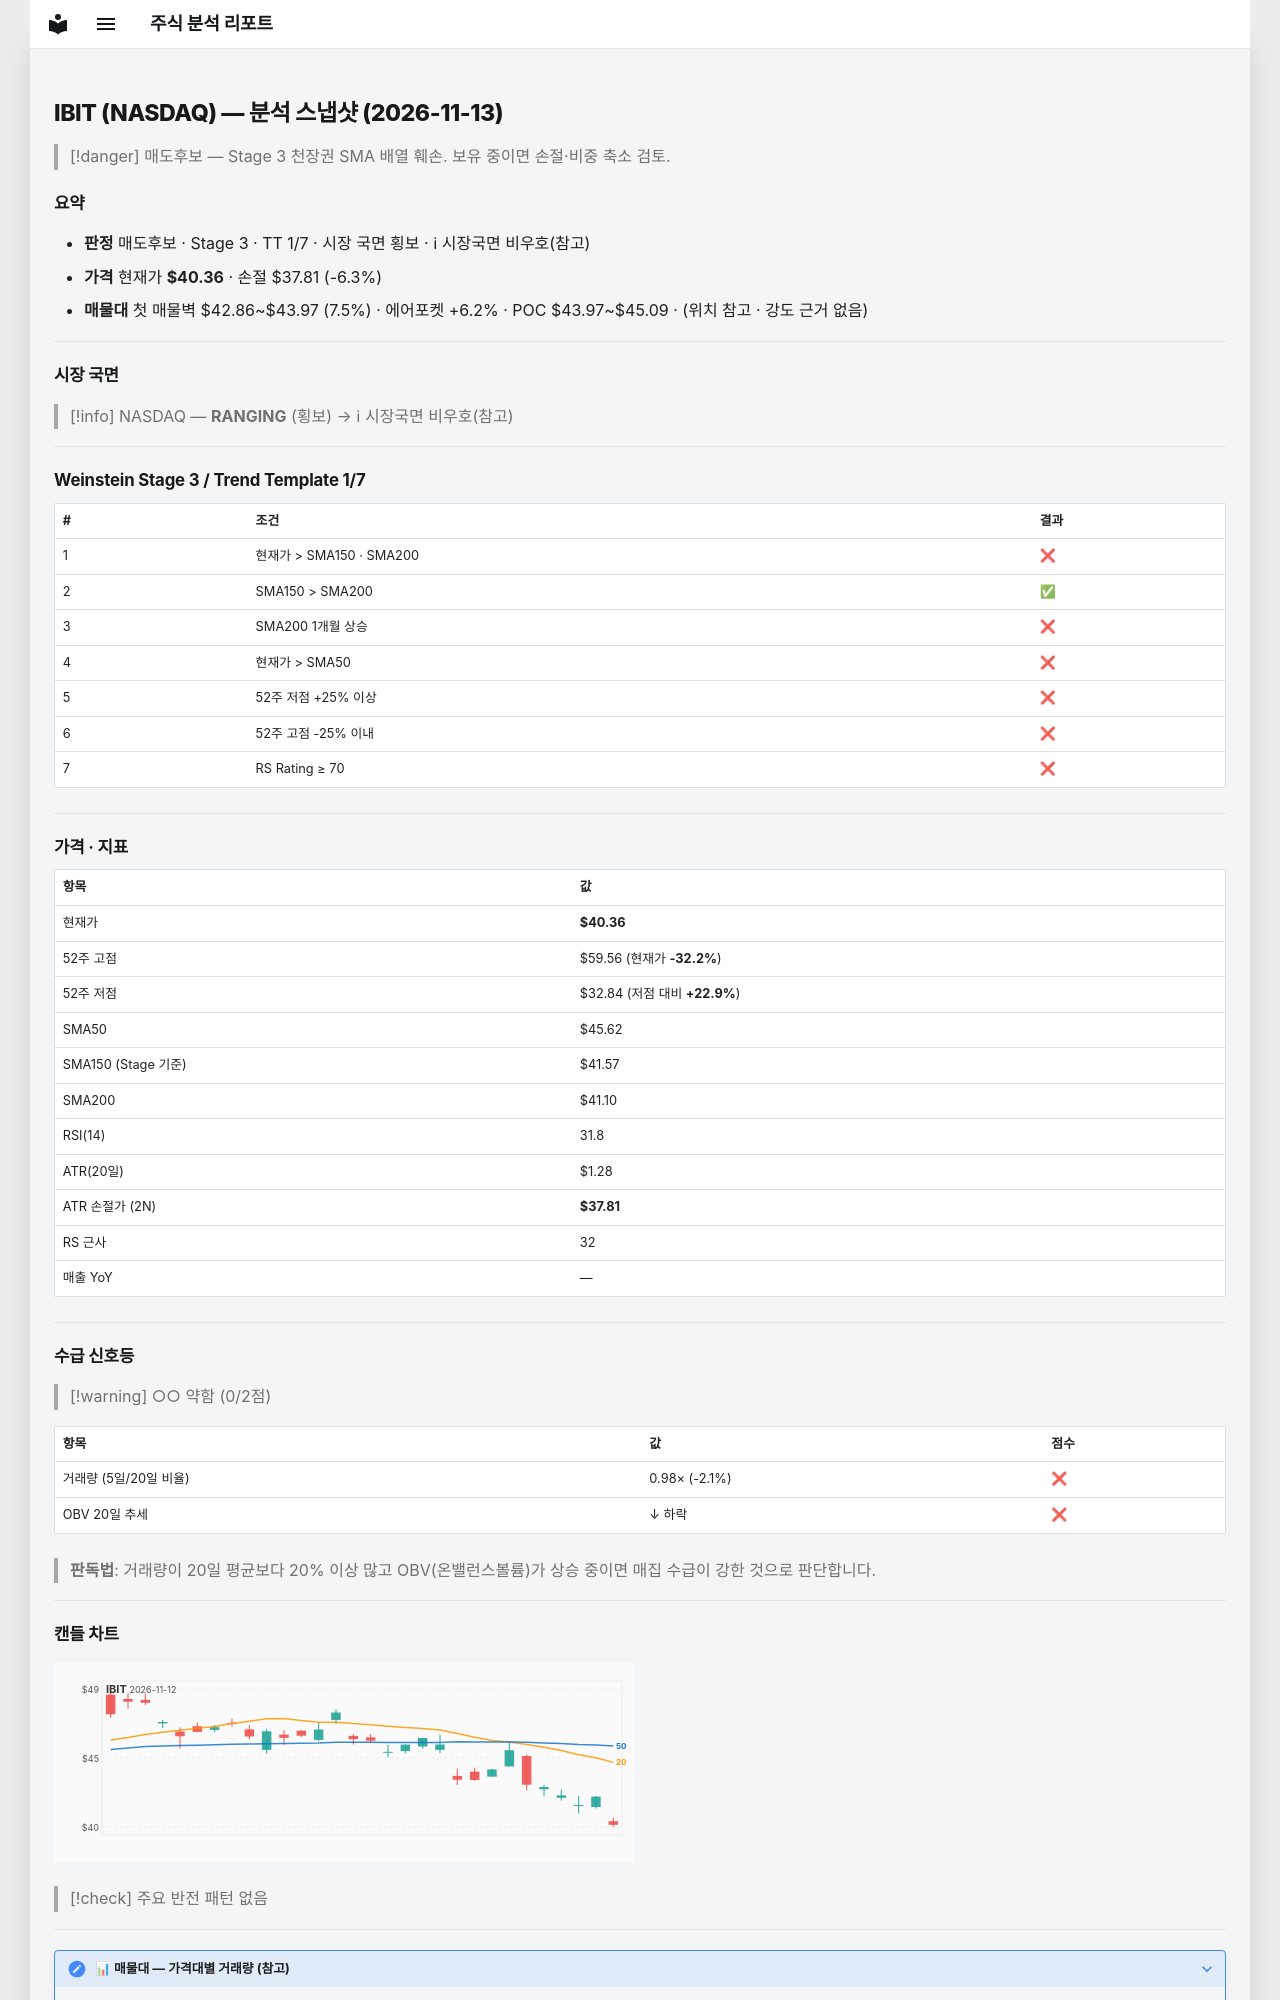

repository: soloandco/stock-reports · page: snapshots/IBIT-2026-11-13/index.html · generator: mkdocs

---
type: analysis-snapshot
title: IBIT 분석 스냅샷
ticker: IBIT
market: NASDAQ
created: 2026-11-13
updated: 2026-11-13
bar-date: 2026-11-12
verdict: 매도후보
real-rr: 2.43
sma50-gap-pct: -11.5
weekly-position: 저항대아래
weekly-overhead-price: 46.56
weekly-overhead-pct: 15.4
stage: 3
trend-template-score: 1
tt-max: 7
ma-set: sma-50-150-200
price: 40.36000061035156
stop-price: 37.807351377701835
market-regime: RANGING
supply-demand-score: 0/2
supply-demand-label: 약함
status: tracking
tags:
  - stock-agent
  - watchlist
  - IBIT
  - analysis
related:
  - "[[analysis-template]]"
---

# IBIT (NASDAQ) — 분석 스냅샷 (2026-11-13)

> [!danger] 매도후보 — Stage 3 천장권
> SMA 배열 훼손. 보유 중이면 손절·비중 축소 검토.

## 요약

- **판정** 매도후보 · Stage 3 · TT 1/7 · 시장 국면 횡보 · ℹ 시장국면 비우호(참고)
- **가격** 현재가 **$40.36** · 손절 $37.81 (-6.3%)
- **매물대** 첫 매물벽 $42.86~$43.97 (7.5%) · 에어포켓 +6.2% · POC $43.97~$45.09 · (위치 참고 · 강도 근거 없음)

---

## 시장 국면

> [!info] NASDAQ — **RANGING** (횡보) → ℹ 시장국면 비우호(참고)

---

## Weinstein Stage 3 / Trend Template 1/7

| # | 조건 | 결과 |
|---|------|------|
| 1 | 현재가 > SMA150 · SMA200 | ❌ |
| 2 | SMA150 > SMA200 | ✅ |
| 3 | SMA200 1개월 상승 | ❌ |
| 4 | 현재가 > SMA50 | ❌ |
| 5 | 52주 저점 +25% 이상 | ❌ |
| 6 | 52주 고점 -25% 이내 | ❌ |
| 7 | RS Rating ≥ 70 | ❌ |

---

## 가격 · 지표

| 항목 | 값 |
|------|---|
| 현재가 | **$40.36** |
| 52주 고점 | $59.56 (현재가 **-32.2%**) |
| 52주 저점 | $32.84 (저점 대비 **+22.9%**) |
| SMA50 | $45.62 |
| SMA150 (Stage 기준) | $41.57 |
| SMA200 | $41.10 |
| RSI(14) | 31.8 |
| ATR(20일) | $1.28 |
| ATR 손절가 (2N) | **$37.81** |
| RS 근사 | 32 |
| 매출 YoY | — |

---
## 수급 신호등

> [!warning] ○○ 약함 (0/2점)

| 항목 | 값 | 점수 |
|------|------|------|
| 거래량 (5일/20일 비율) | 0.98× (-2.1%) | ❌ |
| OBV 20일 추세 | ↓ 하락 | ❌ |

> **판독법**: 거래량이 20일 평균보다 20% 이상 많고 OBV(온밸런스볼륨)가 상승 중이면 매집 수급이 강한 것으로 판단합니다.

---
